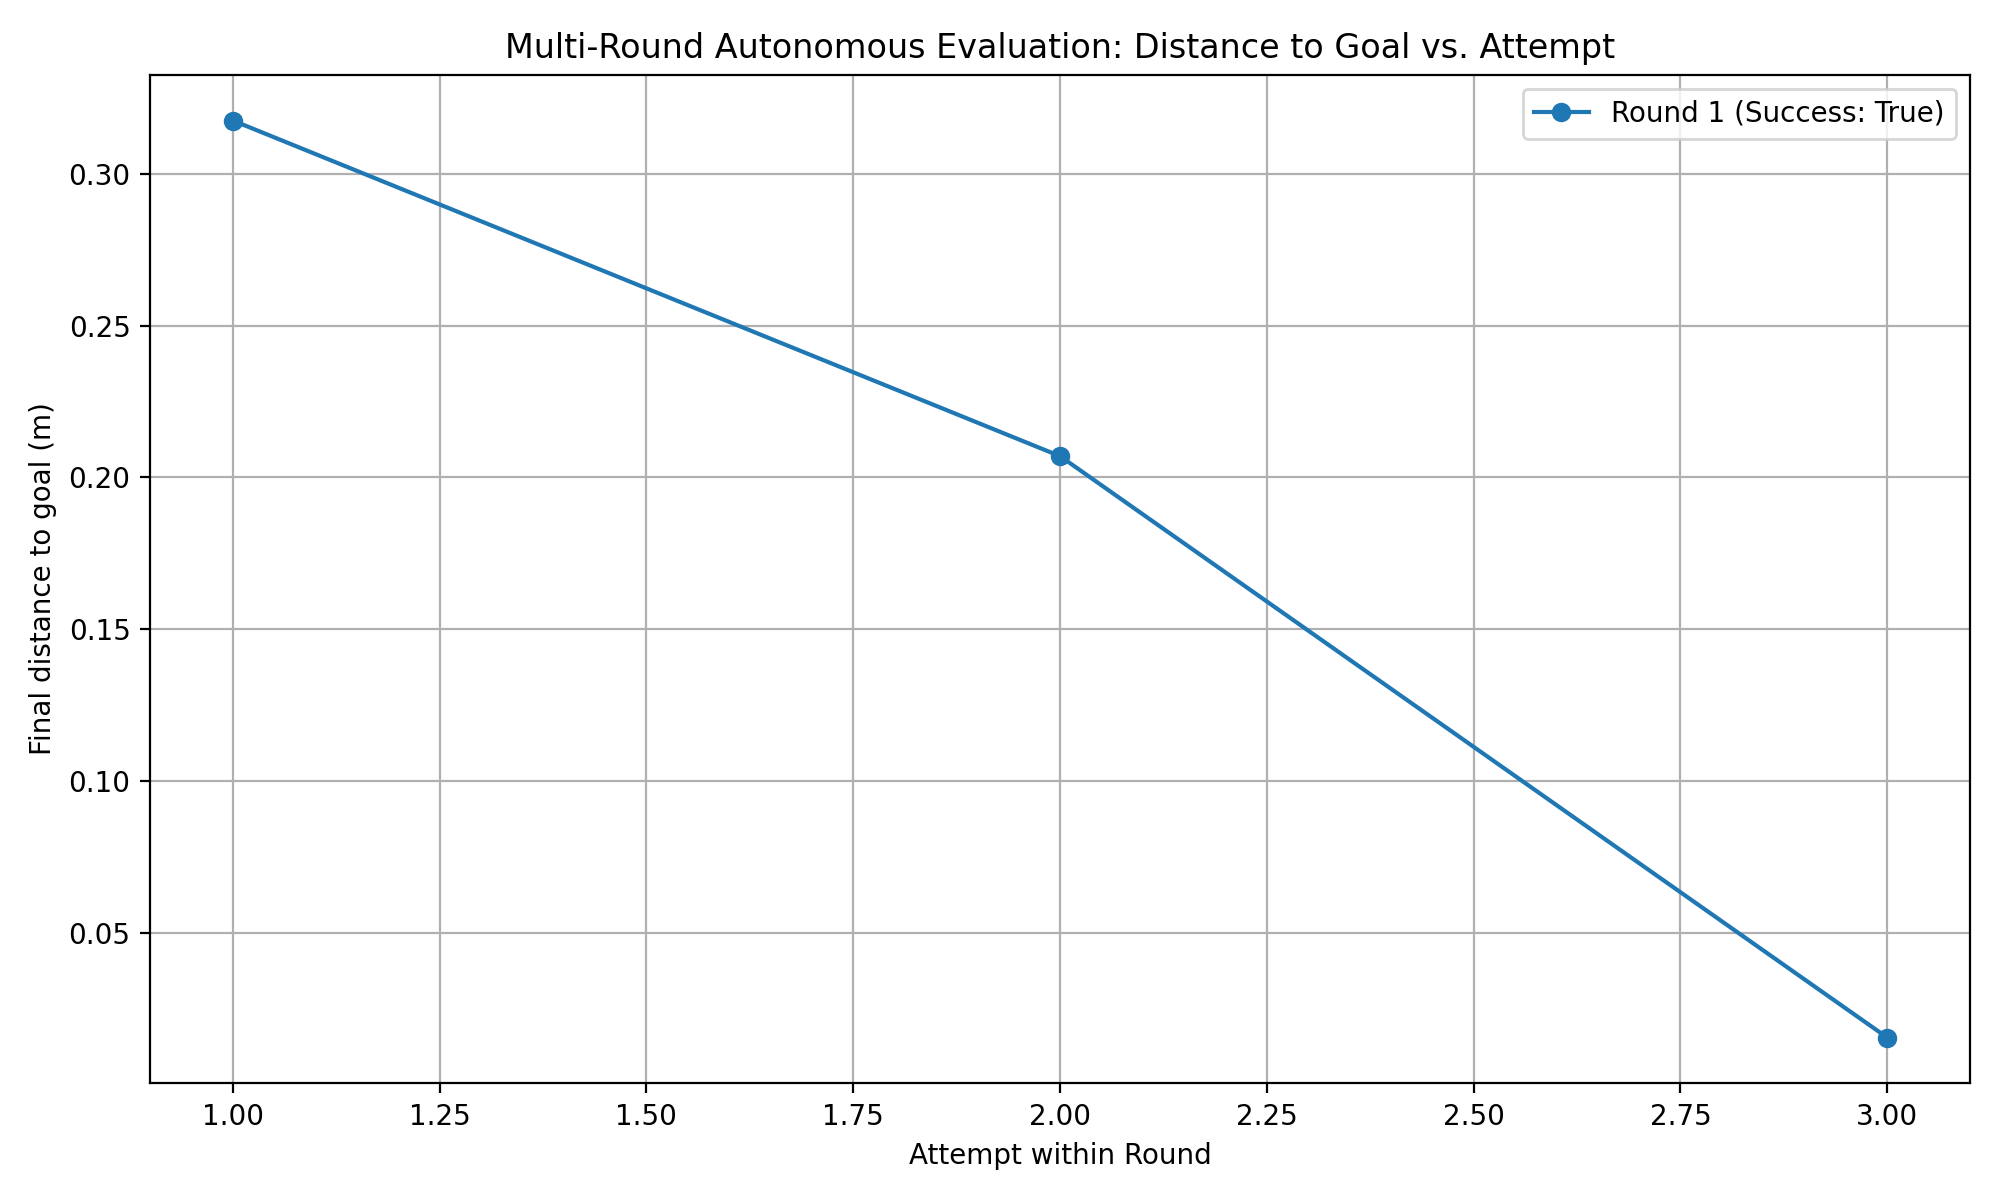

The file beside this chart, header and first rows:
round, attempt, final_distance_m, success
1, 1, 0.3175, True
1, 2, 0.207, True
1, 3, 0.01557, True
